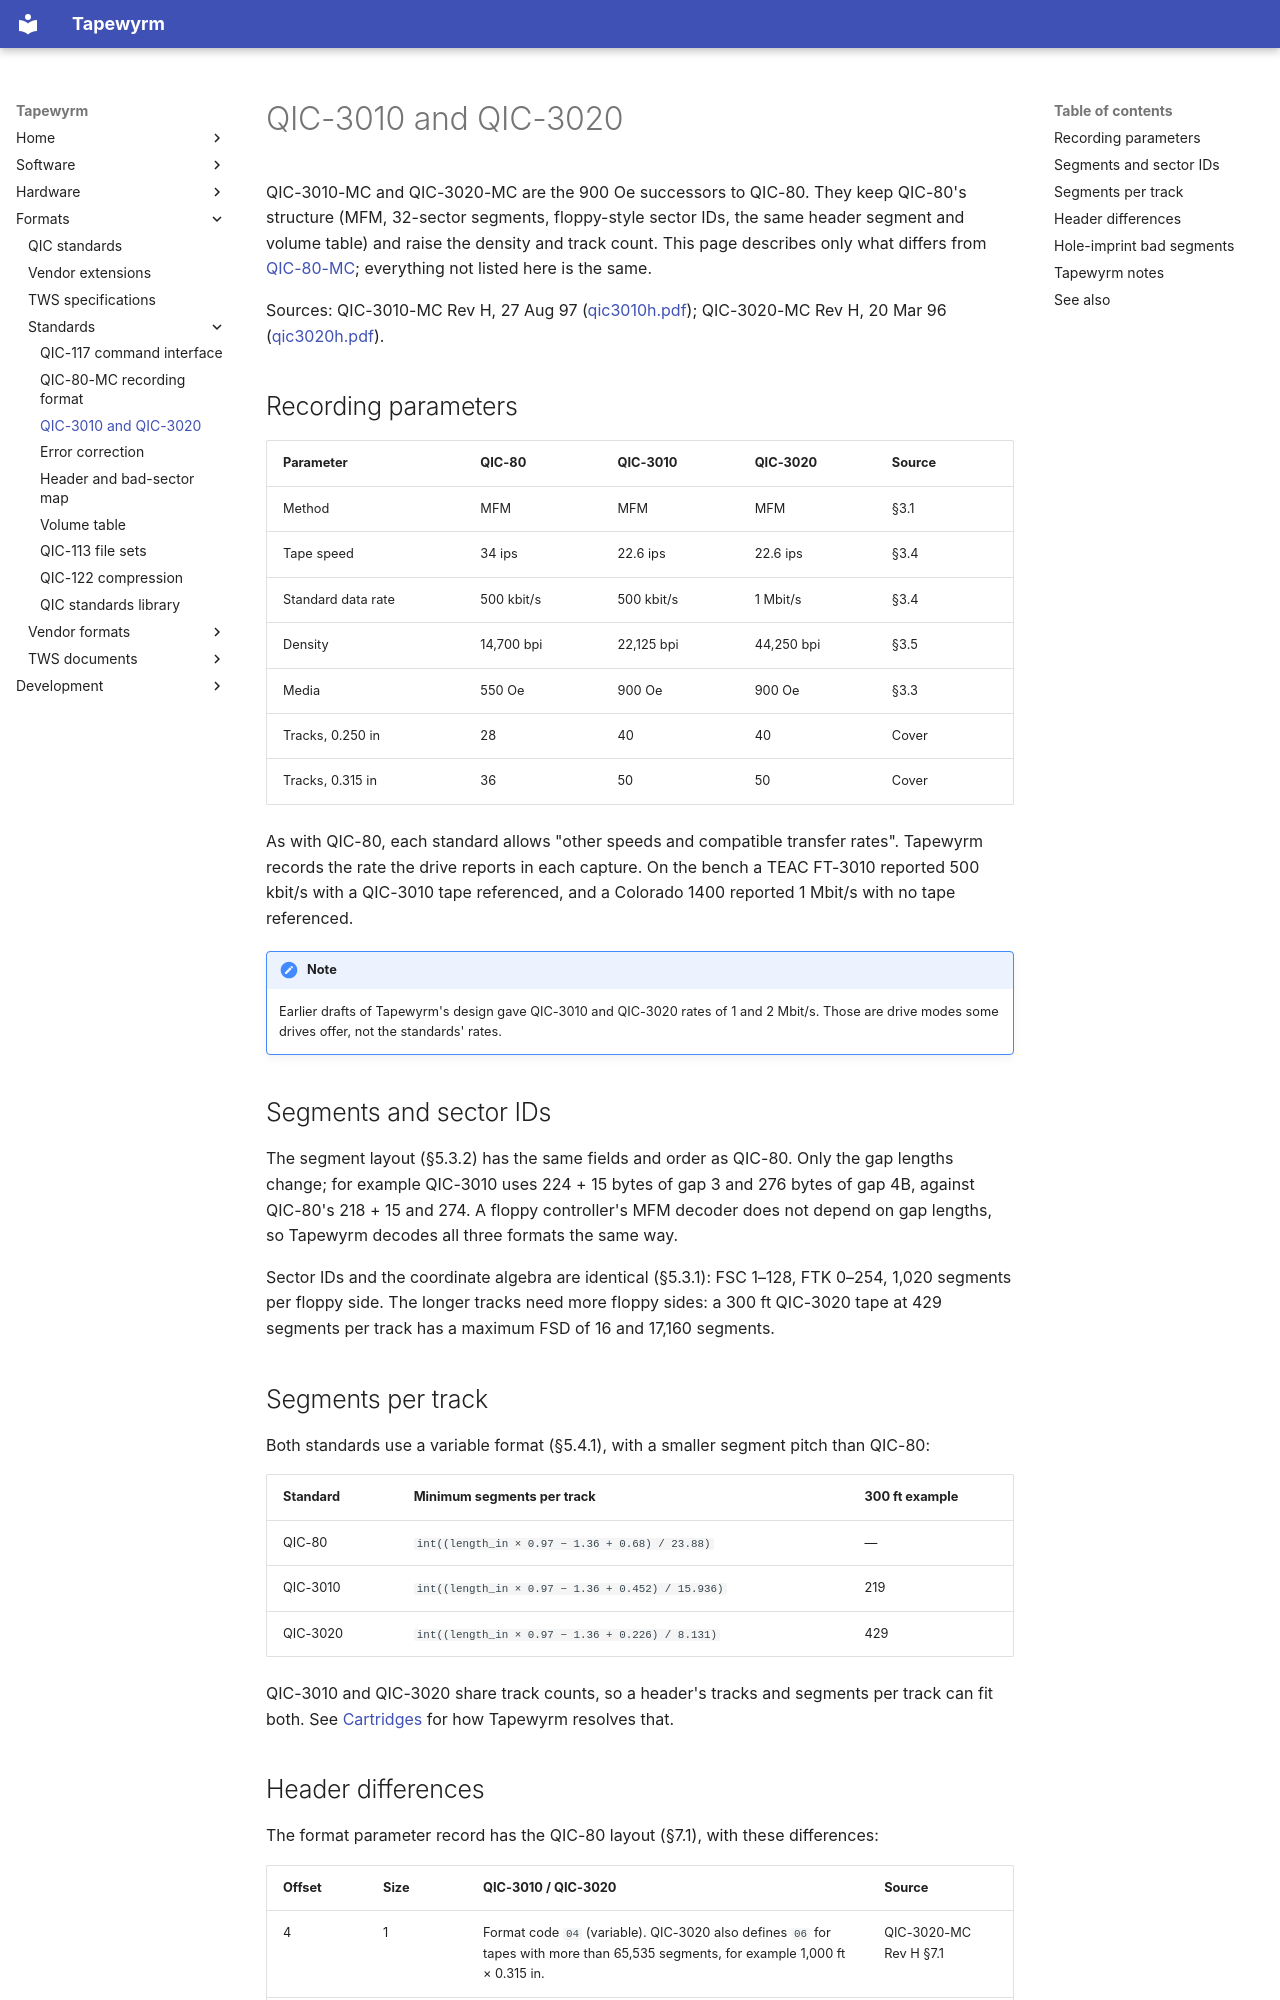

repository: indrora/tapewyrm · page: formats/qic-3010-3020/index.html · generator: mkdocs

# QIC-3010 and QIC-3020

QIC-3010-MC and QIC-3020-MC are the 900 Oe successors to QIC-80. They keep
QIC-80's structure (MFM, 32-sector segments, floppy-style sector IDs, the
same header segment and volume table) and raise the density and track
count. This page describes only what differs from
[QIC-80-MC](qic-80-mc.md); everything not listed here is the same.

Sources: QIC-3010-MC Rev H, 27 Aug 97
([qic3010h.pdf](../qic-standards/qic3010h.pdf)); QIC-3020-MC Rev H, 20 Mar 96
([qic3020h.pdf](../qic-standards/qic3020h.pdf)).

## Recording parameters

| Parameter | QIC-80 | QIC-3010 | QIC-3020 | Source |
|---|---|---|---|---|
| Method | MFM | MFM | MFM | §3.1 |
| Tape speed | 34 ips | 22.6 ips | 22.6 ips | §3.4 |
| Standard data rate | 500 kbit/s | 500 kbit/s | 1 Mbit/s | §3.4 |
| Density | 14,700 bpi | 22,125 bpi | 44,250 bpi | §3.5 |
| Media | 550 Oe | 900 Oe | 900 Oe | §3.3 |
| Tracks, 0.250 in | 28 | 40 | 40 | Cover |
| Tracks, 0.315 in | 36 | 50 | 50 | Cover |

As with QIC-80, each standard allows "other speeds and compatible transfer
rates". Tapewyrm records the rate the drive reports in each capture. On the
bench a TEAC FT-3010 reported 500 kbit/s with a QIC-3010 tape referenced,
and a Colorado 1400 reported 1 Mbit/s with no tape referenced.

!!! note
    Earlier drafts of Tapewyrm's design gave QIC-3010 and QIC-3020 rates of
    1 and 2 Mbit/s. Those are drive modes some drives offer, not the
    standards' rates.

## Segments and sector IDs

The segment layout (§5.3.2) has the same fields and order as QIC-80. Only
the gap lengths change; for example QIC-3010 uses 224 + 15 bytes of gap 3
and 276 bytes of gap 4B, against QIC-80's 218 + 15 and 274. A floppy
controller's MFM decoder does not depend on gap lengths, so Tapewyrm decodes
all three formats the same way.

Sector IDs and the coordinate algebra are identical (§5.3.1): FSC 1–128, FTK
0–254, 1,020 segments per floppy side. The longer tracks need more floppy
sides: a 300 ft QIC-3020 tape at 429 segments per track has a maximum FSD of
16 and 17,160 segments.

## Segments per track

Both standards use a variable format (§5.4.1), with a smaller segment pitch
than QIC-80:

| Standard | Minimum segments per track | 300 ft example |
|---|---|---|
| QIC-80 | `int((length_in × 0.97 − 1.36 + 0.68) / 23.88)` | — |
| QIC-3010 | `int((length_in × 0.97 − 1.36 + 0.452) / 15.936)` | 219 |
| QIC-3020 | `int((length_in × 0.97 − 1.36 + 0.226) / 8.131)` | 429 |

QIC-3010 and QIC-3020 share track counts, so a header's tracks and segments
per track can fit both. See
[Cartridges](../hardware/cartridges.md#how-tapewyrm-names-a-cartridge) for how
Tapewyrm resolves that.
